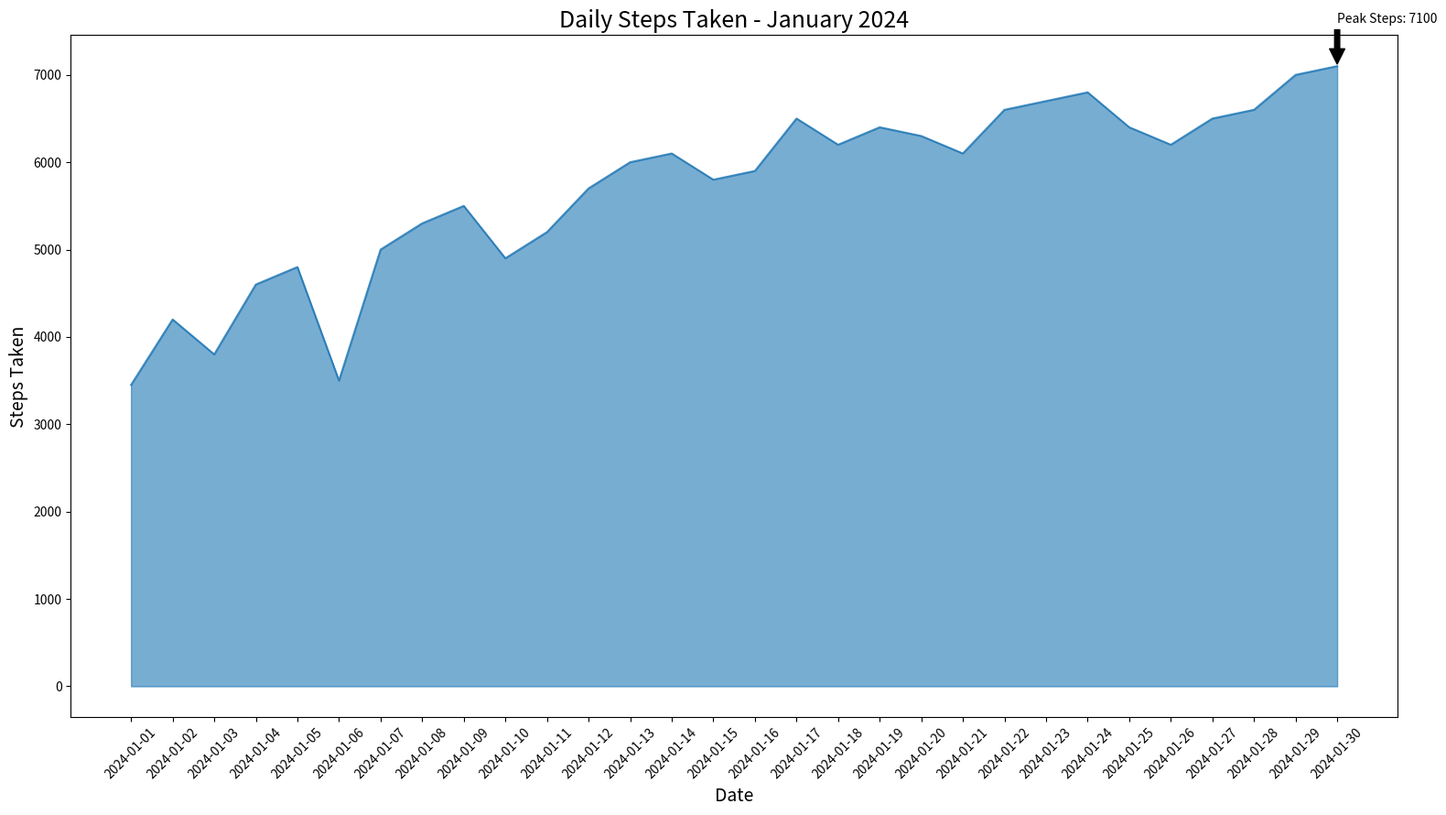

Write the Python code that produced this figure.

import matplotlib.pyplot as plt
import pandas as pd

# Data
data = {
    'Date': ['2024-01-01', '2024-01-02', '2024-01-03', '2024-01-04', '2024-01-05', '2024-01-06', 
             '2024-01-07', '2024-01-08', '2024-01-09', '2024-01-10', '2024-01-11', '2024-01-12', 
             '2024-01-13', '2024-01-14', '2024-01-15', '2024-01-16', '2024-01-17', '2024-01-18', 
             '2024-01-19', '2024-01-20', '2024-01-21', '2024-01-22', '2024-01-23', '2024-01-24', 
             '2024-01-25', '2024-01-26', '2024-01-27', '2024-01-28', '2024-01-29', '2024-01-30'],
    'Steps Taken': [3450, 4200, 3800, 4600, 4800, 3500, 5000, 5300, 5500, 4900, 
                    5200, 5700, 6000, 6100, 5800, 5900, 6500, 6200, 6400, 6300, 
                    6100, 6600, 6700, 6800, 6400, 6200, 6500, 6600, 7000, 7100]
}

df = pd.DataFrame(data)

# Plot
plt.figure(figsize=(16, 9))
plt.fill_between(df['Date'], df['Steps Taken'], color='#1f77b4', alpha=0.6)
plt.plot(df['Date'], df['Steps Taken'], color='#1f77b4', alpha=0.8)

# Annotation
max_date = df[df['Steps Taken'] == df['Steps Taken'].max()]['Date'].values[0]
max_value = df['Steps Taken'].max()
plt.annotate(f'Peak Steps: {max_value}', xy=(max_date, max_value), xytext=(max_date, max_value + 500),
             arrowprops=dict(facecolor='black', shrink=0.05))

# Title and labels
plt.title('Daily Steps Taken - January 2024', fontsize=18)
plt.xlabel('Date', fontsize=14)
plt.ylabel('Steps Taken', fontsize=14)

# Rotate x-ticks for better readability
plt.xticks(rotation=45)

plt.tight_layout()
plt.show()
